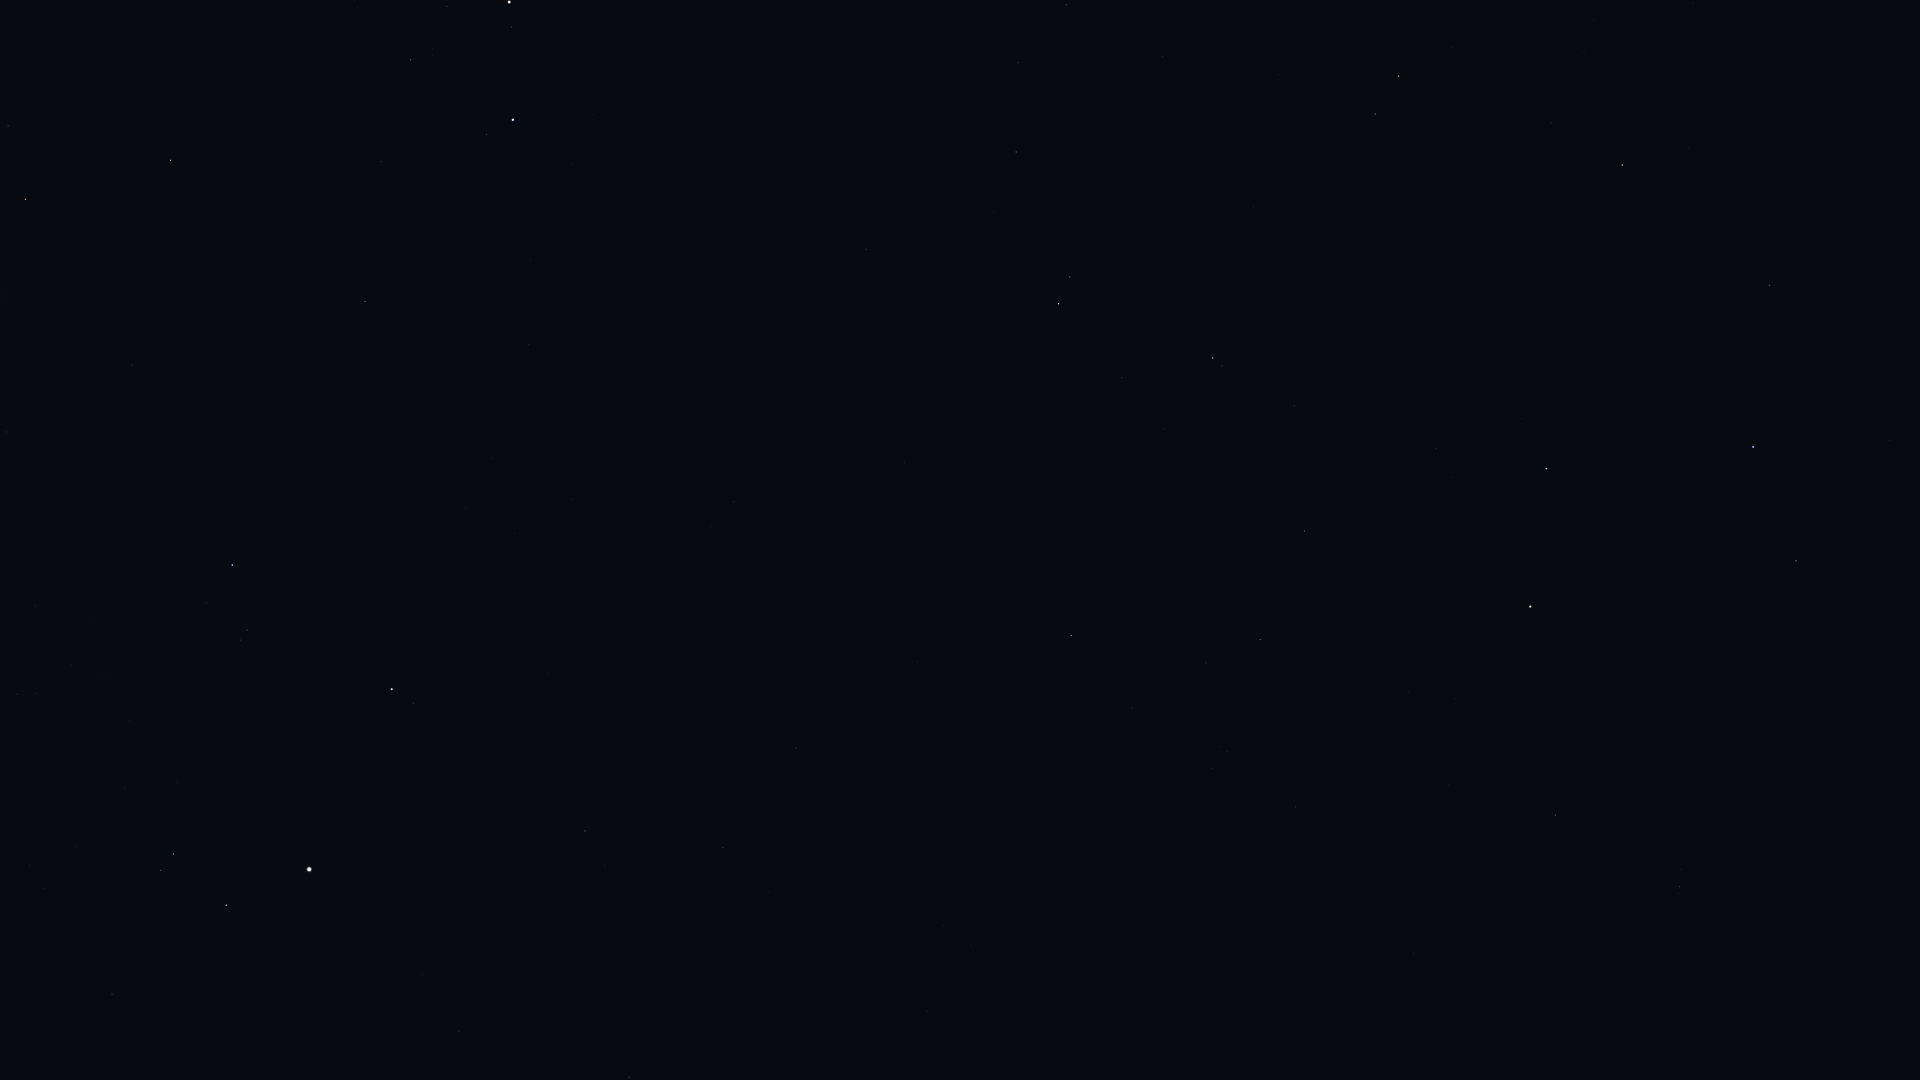

The file beside this chart, header and first rows:
Star_ID, Name, X, Y
23416, Almaaz, 226, 905
23453, Saclateni, 161, 871
23767, Haedus, 174, 854
24608, Capella, 309, 869
28360, Menkalinan, 392, 689
28380, Mahasim, 232, 565
30060, HIP 30060, 723, 848
30343, HIP 30343, 25, 199
30860, Lucilinburhuc, 365, 482
30883, HIP 30883, 8, 126
32246, HIP 32246, 170, 160
32916, Nervia, 479, 439
33018, HIP 33018, 365, 302
33449, HIP 33449, 796, 748
34693, HIP 34693, 381, 162
36046, HIP 36046, 411, 60
36145, HIP 36145, 734, 502
36850, Castor, 513, 120
36962, HIP 36962, 447, 6
37826, Pollux, 509, 2
40687, Násti, 1046, 667
41075, Alsciaukat, 866, 249
41704, Muscida, 1071, 636
44127, Talitha, 1058, 304
44248, HIP 44248, 1016, 152
44471, Alkaphrah, 1070, 277
44700, HIP 44700, 1018, 63
45688, HIP 45688, 1066, 5
46471, Intercrus, 1165, 212
50372, Tania Borealis, 1375, 114
50801, Tania Australis, 1398, 76
53721, Chalawan, 1584, 52
53910, Merak, 1546, 469
54061, Dubhe, 1530, 607
54539, HIP 54539, 1622, 165
56211, Giausar, 1555, 815
57399, Taiyangshou, 1769, 285
57820, Aniara, 1709, 543
58001, Phecda, 1753, 447
58952, Tonatiuh, 1538, 1024
59774, Megrez, 1796, 561
61177, Funi, 1609, 991
61281, HIP 61281, 1680, 887
62423, Tianyi, 1753, 839
63076, Taiyi, 1792, 822
